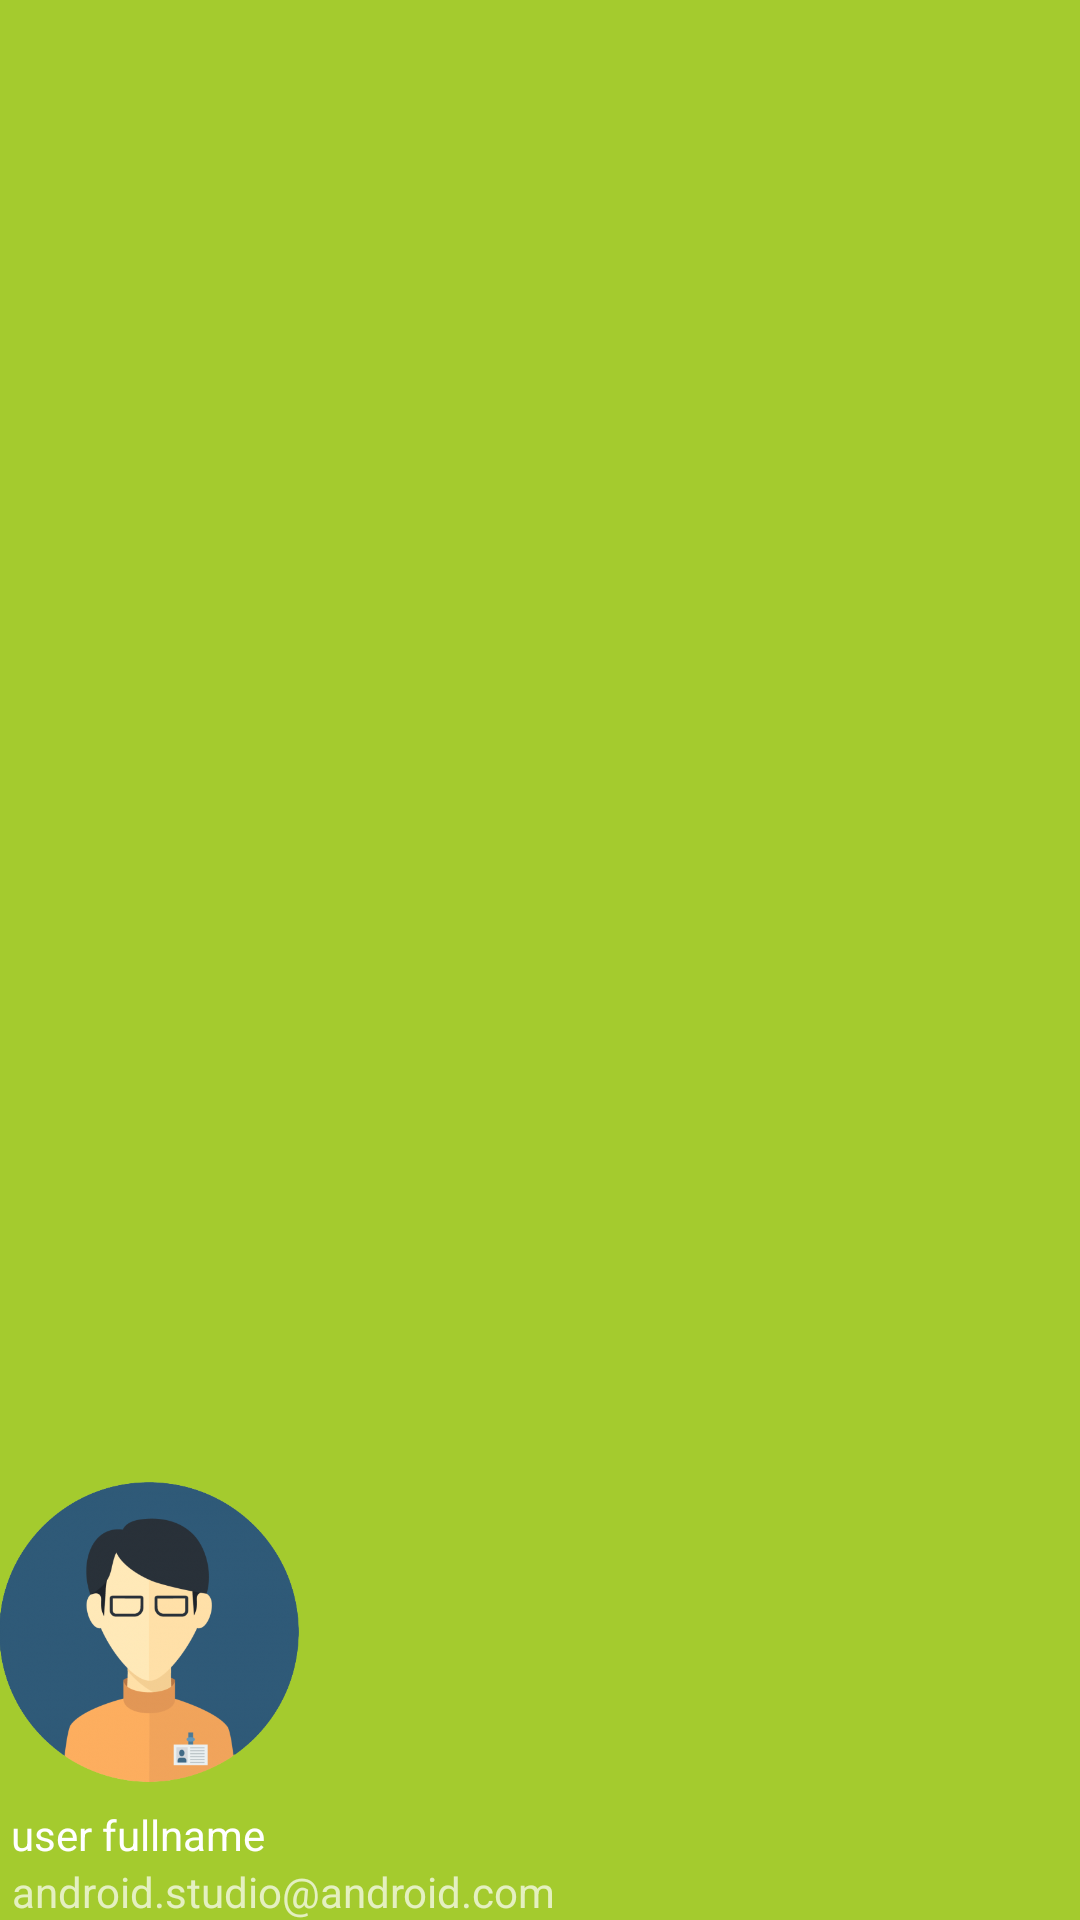

Write the Android layout XML for this screen, with the resource values it uses.
<!-- AndroidManifest.xml: application theme Theme.MyPharmacy -->
<!-- res/layout/nav_header_navigation_drawer.xml -->
<?xml version="1.0" encoding="utf-8"?>
<LinearLayout xmlns:android="http://schemas.android.com/apk/res/android"
    xmlns:app="http://schemas.android.com/apk/res-auto"
    android:layout_width="match_parent"
    android:layout_height="210dp"
    android:background="#a4cb2e"
    android:gravity="bottom"
    android:orientation="vertical"
    android:paddingLeft="@dimen/activity_horizontal_margin"
    android:paddingTop="@dimen/activity_vertical_margin"
    android:paddingRight="@dimen/activity_horizontal_margin"
    android:paddingBottom="@dimen/activity_vertical_margin"
    android:theme="@style/ThemeOverlay.AppCompat.Dark">
    
    <ImageView
        android:id="@+id/nav_user_photo"
        android:layout_width="100dp"
        android:layout_height="100dp"
        android:contentDescription="@string/nav_header_desc"
        app:srcCompat="@drawable/user_icon" />

    <TextView
        android:id="@+id/nav_fullname"
        android:layout_marginTop="8dp"
        android:layout_width="wrap_content"
        android:layout_marginLeft="4dp"
        android:gravity="center"
        android:layout_height="wrap_content"
        android:text="user fullname"
        android:textAppearance="@style/TextAppearance.AppCompat.Body1" />

    <TextView
        android:layout_marginLeft="4dp"
        android:id="@+id/nav_user_mail"
        android:gravity="center"
        android:layout_width="wrap_content"
        android:layout_height="wrap_content"
        android:text="@string/nav_header_subtitle" />
</LinearLayout>
<!-- resources referenced by this layout -->
<resources>
  <!-- drawable user_icon: png bitmap (drawable-v24, 87628 bytes) -->
  <string name="nav_header_desc">Navigation header</string>
  <string name="nav_header_subtitle">android.studio@android.com</string>
  <style name="Theme.MyPharmacy" parent="Theme.MaterialComponents.DayNight.NoActionBar">
          
          <item name="colorPrimary">@color/purple_500</item>
          <item name="colorPrimaryVariant">@color/purple_700</item>
          <item name="colorOnPrimary">@color/white</item>
          
          <item name="colorSecondary">@color/teal_200</item>
          <item name="colorSecondaryVariant">@color/teal_700</item>
          <item name="colorOnSecondary">@color/black</item>
          
          <item name="android:statusBarColor" tools:targetApi="l">?attr/colorPrimaryVariant</item>
          
      </style>
  <!-- not gathered from this repository: default colours our renderer supplied (Android Studio template values) -->
  <color name="purple_500">#FF6200EE</color>
  <color name="purple_700">#FF3700B3</color>
  <color name="teal_200">#FF03DAC5</color>
  <color name="teal_700">#FF018786</color>
  <color name="black">#FF000000</color>
  <color name="white">#FFFFFFFF</color>
</resources>
